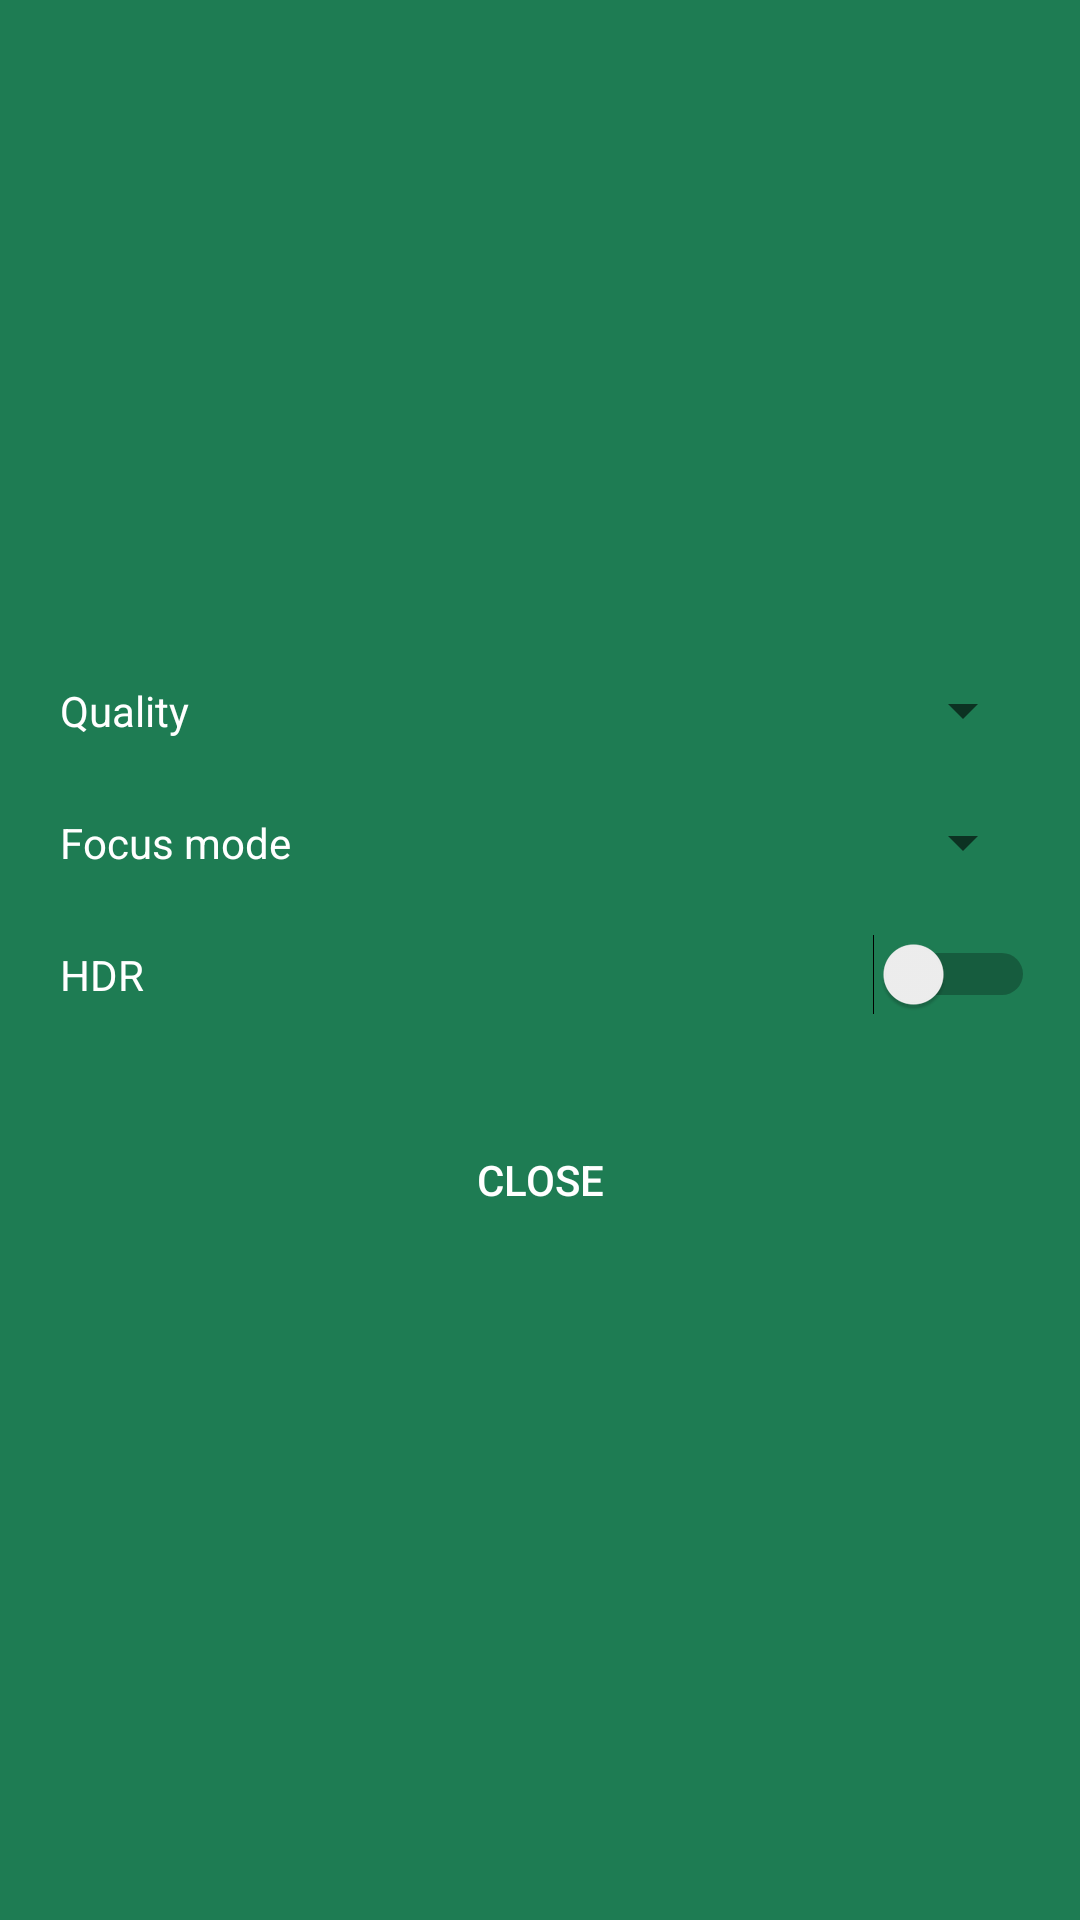

Layout XML and referenced resources for this Android screen:
<!-- AndroidManifest.xml: application theme AppTheme -->
<!-- res/layout/dialog_camera_params.xml -->
<?xml version="1.0" encoding="utf-8"?>
<LinearLayout xmlns:android="http://schemas.android.com/apk/res/android"
              android:background="@color/colorAccent"
              style="@style/LinearLayout.ActionsDialog">

    <RelativeLayout
         style="@style/RelativeLayout.SettingsItem">

        <TextView
             android:text="@string/lbl_quality"
            android:layout_width="wrap_content"
            android:layout_height="wrap_content"
             style="@style/TextView.CameraSettingsItemTitle"/>

        <Spinner
             android:id="@+id/qualities"
             style="@style/Spinner.CameraParamsItem"/>

    </RelativeLayout>

    <RelativeLayout
         style="@style/RelativeLayout.SettingsItem"
        android:visibility="gone">

        <TextView
             android:text="@string/lbl_ratio"
             style="@style/TextView.CameraSettingsItemTitle"/>

        <Spinner
             android:id="@+id/ratios"
             style="@style/Spinner.CameraParamsItem"/>

    </RelativeLayout>

    <RelativeLayout style="@style/RelativeLayout.SettingsItem">

        <TextView
             android:text="@string/lbl_focus_mode"
            android:layout_width="wrap_content"
            android:layout_height="wrap_content"
             style="@style/TextView.CameraSettingsItemTitle"/>

        <Spinner
             android:id="@+id/focus_modes"
             style="@style/Spinner.CameraParamsItem"/>

    </RelativeLayout>

    <RelativeLayout
         android:id="@+id/relativeHdr"
         style="@style/RelativeLayout.SettingsItem">

        <TextView
             android:text="@string/lbl_hdr"
             style="@style/TextView.CameraSettingsItemTitle"/>

        <Switch
             android:id="@+id/switchHDR"
             style="@style/Switch.SettingsItem"/>

    </RelativeLayout>

    <Button
         android:id="@+id/close"
         android:text="@string/lbl_close"
         android:textColor="@android:color/white"
         android:layout_marginTop="@dimen/base_padding"
        android:background="@android:color/transparent"
         style="@style/Button.ActionDialog"/>

</LinearLayout>
<!-- resources referenced by this layout -->
<resources>
  <color name="colorAccent">#1e7c53</color>
  <dimen name="base_padding">15dp</dimen>
  <string name="lbl_close">Close</string>
  <string name="lbl_focus_mode">Focus mode</string>
  <string name="lbl_hdr">HDR</string>
  <string name="lbl_quality">Quality</string>
  <string name="lbl_ratio">Ratio</string>
  <style name="Button.ActionDialog" parent="Button">
          <item name="android:layout_width">match_parent</item>
          <item name="android:layout_height">wrap_content</item>
      </style>
  <style name="LinearLayout.ActionsDialog" parent="LinearLayout">
          <item name="android:layout_width">match_parent</item>
          <item name="android:layout_height">wrap_content</item>
          <item name="android:background">@drawable/input</item>
          <item name="android:padding">@dimen/base_padding</item>
          <item name="android:gravity">center</item>
          <item name="android:orientation">vertical</item>
      </style>
  <style name="RelativeLayout.SettingsItem" parent="RelativeLayout">
          <item name="android:layout_width">match_parent</item>
          <item name="android:layout_height">wrap_content</item>
          <item name="android:layout_marginBottom">@dimen/base_padding</item>
      </style>
  <style name="Spinner.CameraParamsItem" parent="Spinner">
          <item name="android:layout_width">@dimen/camera_screen_dialog_spinner_width</item>
          <item name="android:padding">0dp</item>
          <item name="android:layout_height">wrap_content</item>
          <item name="android:layout_alignParentRight">true</item>
          <item name="android:layout_centerVertical">true</item>
      </style>
  <style name="Switch.SettingsItem" parent="Switch">
          <item name="android:layout_width">wrap_content</item>
          <item name="android:layout_height">wrap_content</item>
          <item name="android:layout_alignParentRight">true</item>
          <item name="android:layout_centerVertical">true</item>
      </style>
  <style name="TextView.CameraSettingsItemTitle" parent="TextView.SettingsItemTitle">
          <item name="android:textColor">@android:color/white</item>
      </style>
  <style name="Button" />
  <style name="LinearLayout" />
  <style name="RelativeLayout" />
  <style name="Spinner" />
  <dimen name="camera_screen_dialog_spinner_width">100dp</dimen>
  <style name="Switch" />
  <style name="TextView.SettingsItemTitle" parent="TextView">
          <item name="android:layout_width">wrap_content</item>
          <item name="android:layout_height">wrap_content</item>
          <item name="android:padding">@dimen/settings_item_padding</item>
          <item name="android:layout_alignParentLeft">true</item>
          <item name="android:layout_centerVertical">true</item>
      </style>
  <color name="colorPrimary">#253c5b</color>
  <color name="colorPrimaryDark">#253c5b</color>
  <style name="MyPopupMenu" parent="@style/Widget.AppCompat.PopupMenu">
          <item name="android:popupBackground">#2979FF</item>
      </style>
  <style name="BottomSheetTheme" parent="ThemeOverlay.MaterialComponents.BottomSheetDialog">
  
      </style>
  <style name="SettingsTheme" parent="Theme.MaterialComponents.DayNight.DarkActionBar.Bridge">
          <item name="colorPrimary">@color/colorPrimary</item>
          <item name="colorPrimaryDark">@color/colorPrimaryDark</item>
          <item name="colorAccent">@color/colorAccent</item>
          <item name="windowActionModeOverlay">true</item>
      </style>
  <style name="TextView" />
  <dimen name="settings_item_padding">5dp</dimen>
</resources>
